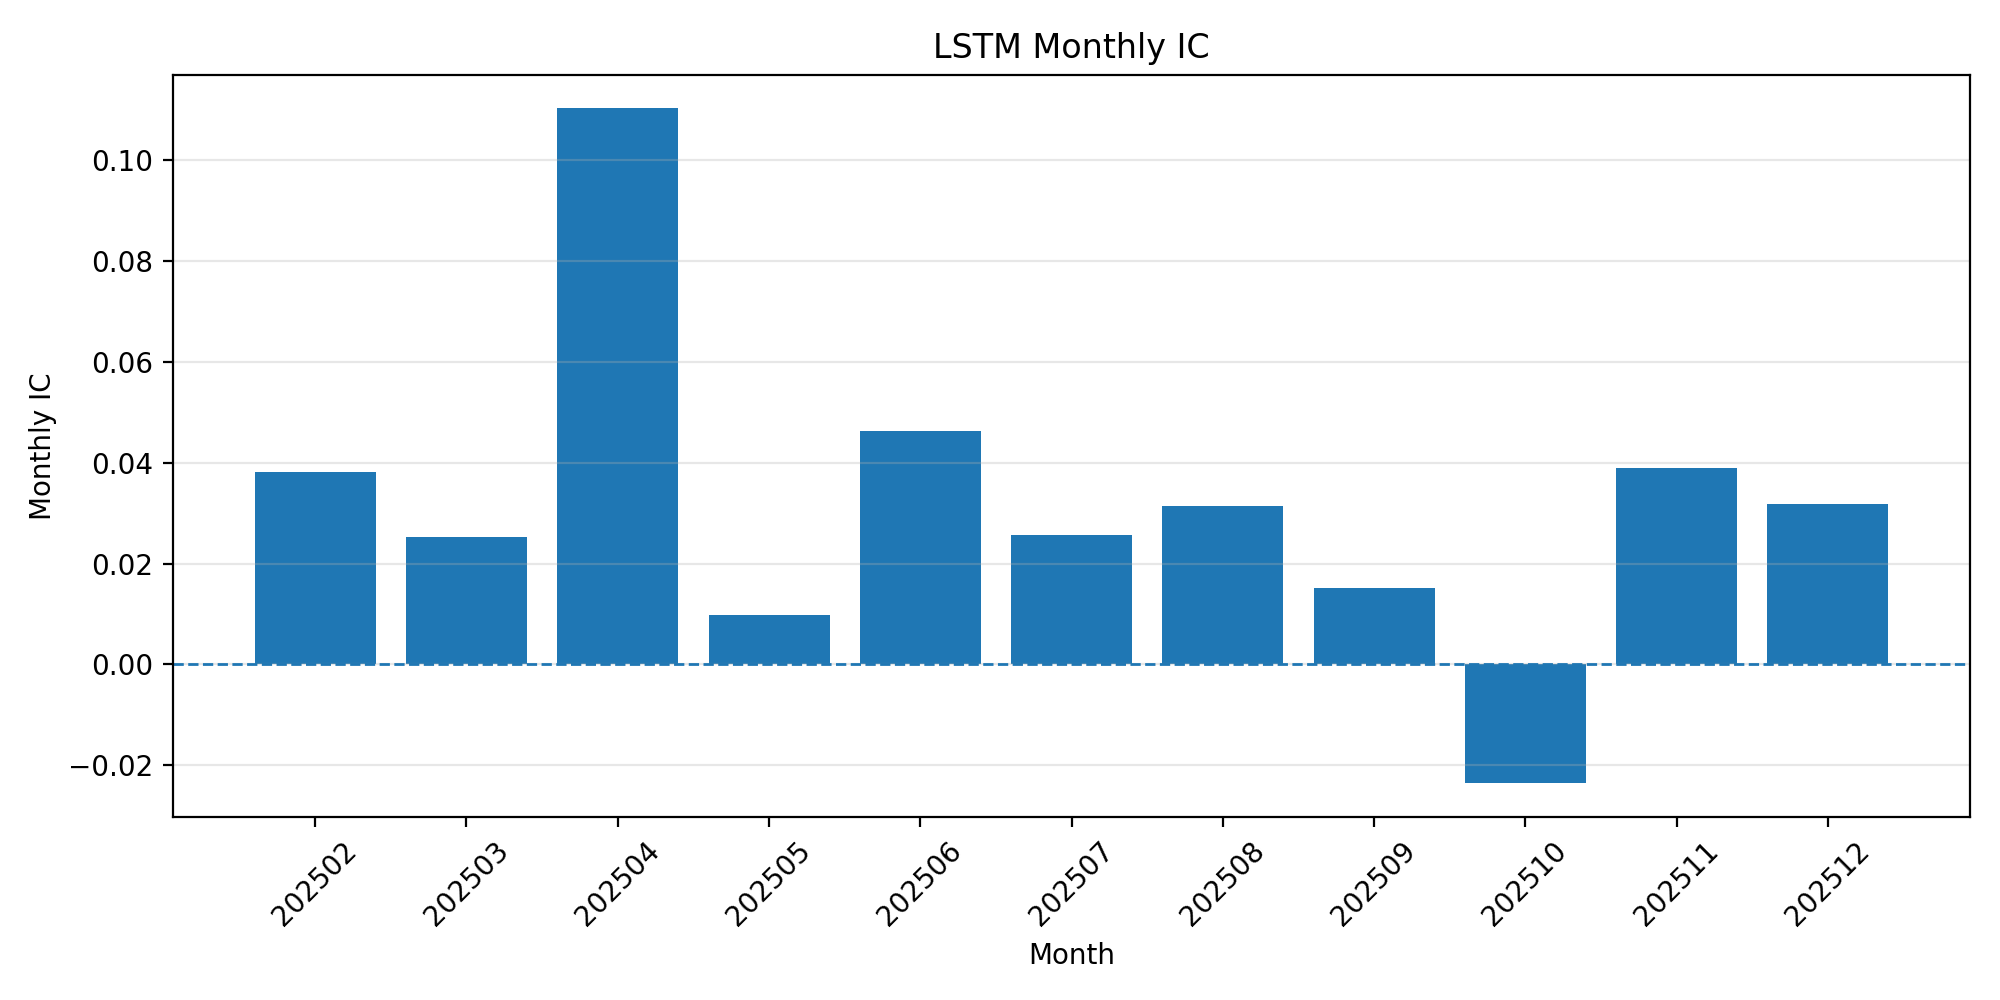

Values plotted in this chart, from the file beside it:
month, monthly_ic, monthly_rank_ic
202502, 0.03823, 0.04376
202503, 0.02519, 0.002364
202504, 0.1102, 0.09425
202505, 0.009886, -0.01922
202506, 0.04636, 0.004626
202507, 0.02557, -0.00174
202508, 0.03141, 0.02441
202509, 0.01508, -0.004345
202510, -0.02358, -0.037
202511, 0.03903, 0.02726
202512, 0.03182, -0.0185
